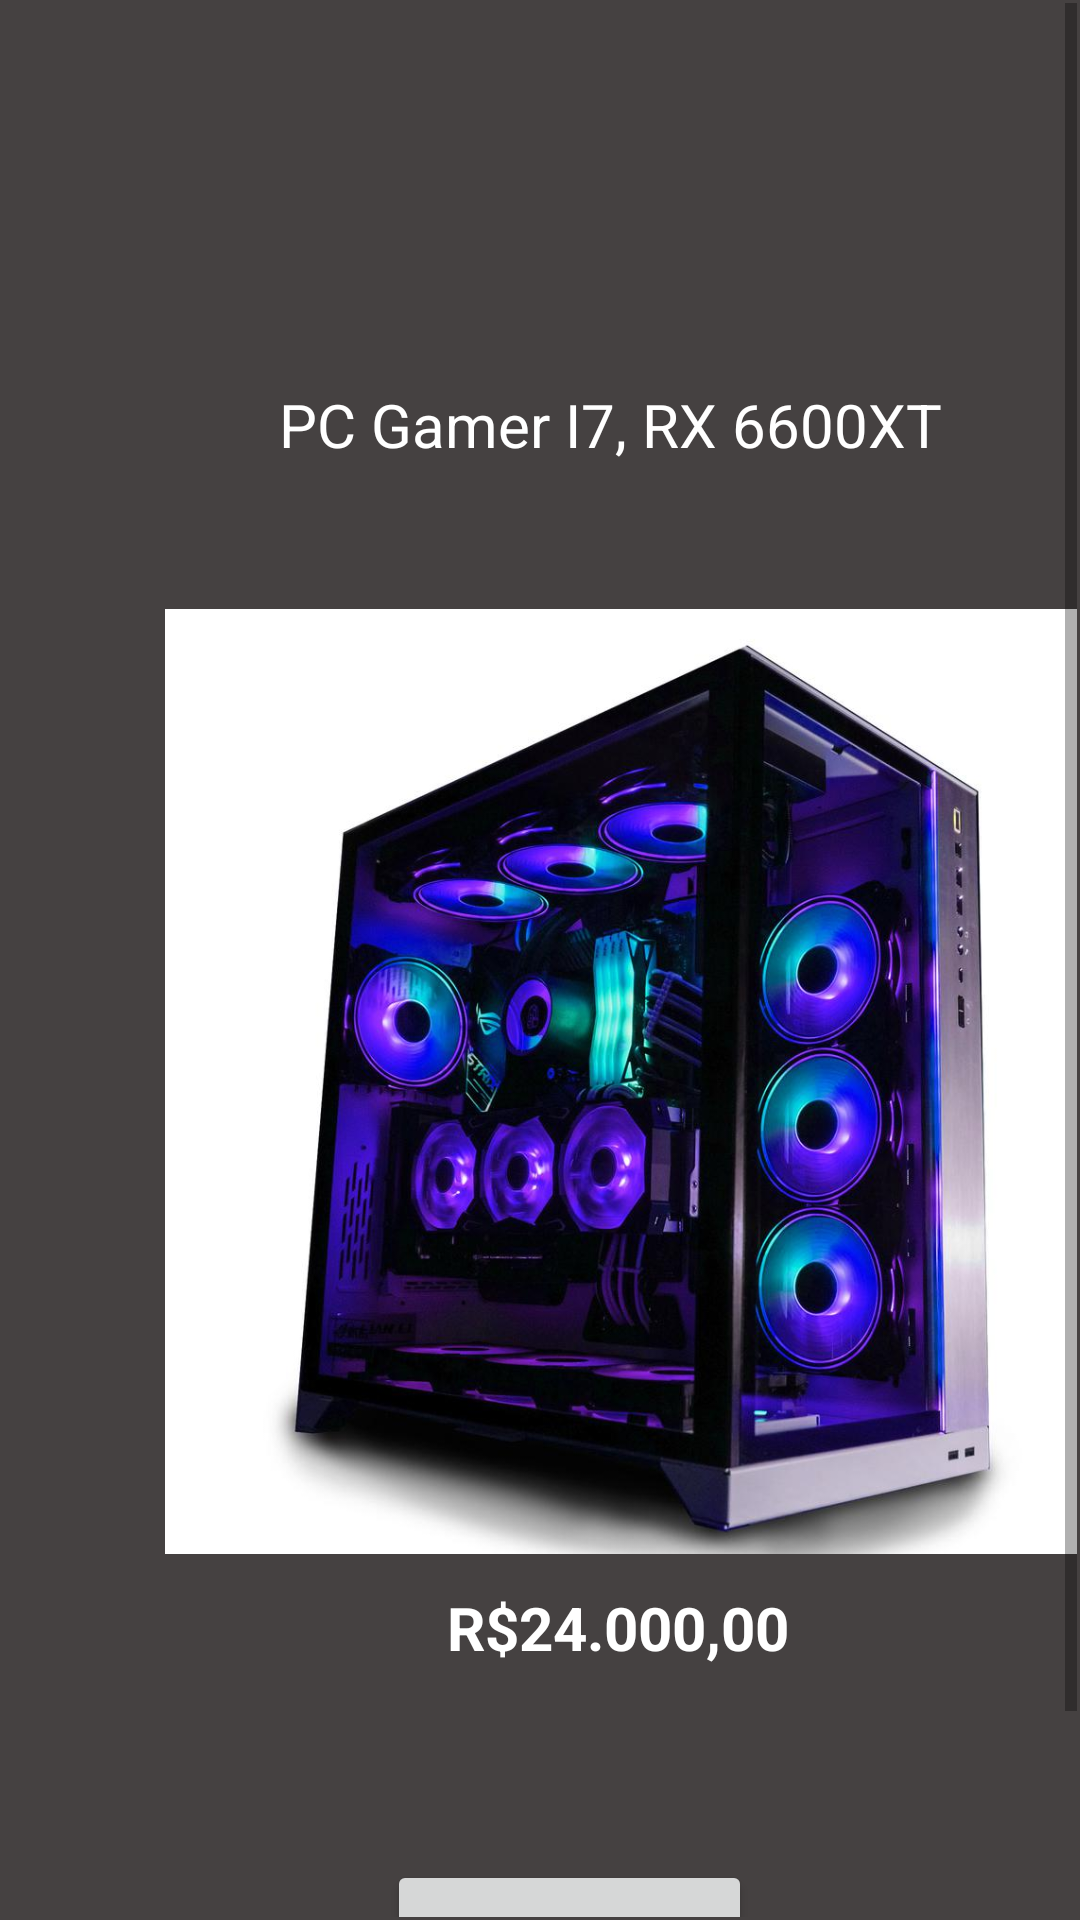

Layout XML and referenced resources for this Android screen:
<!-- AndroidManifest.xml: application theme Theme.PCsDoLuisão -->
<!-- res/layout/activity_pc_rx6600_xt.xml -->
<?xml version="1.0" encoding="utf-8"?>
<androidx.constraintlayout.widget.ConstraintLayout xmlns:android="http://schemas.android.com/apk/res/android"
    xmlns:app="http://schemas.android.com/apk/res-auto"
    xmlns:tools="http://schemas.android.com/tools"
    android:layout_width="match_parent"
    android:layout_height="match_parent"
    android:background="#454141"
    tools:context=".Activity_PC_RX6600XT">

    <ScrollView
        android:layout_width="match_parent"
        android:layout_height="match_parent"
        android:layout_marginStart="1dp"
        android:layout_marginTop="1dp"
        android:layout_marginEnd="1dp"
        android:layout_marginBottom="1dp"
        app:layout_constraintBottom_toBottomOf="parent"
        app:layout_constraintEnd_toEndOf="parent"
        app:layout_constraintStart_toStartOf="parent"
        app:layout_constraintTop_toTopOf="parent">

        <LinearLayout
            android:layout_width="match_parent"
            android:layout_height="wrap_content"
            android:orientation="vertical" >

            <androidx.constraintlayout.widget.ConstraintLayout
                android:layout_width="match_parent"
                android:layout_height="715dp"
                android:background="#454141"
                tools:context=".Activity_PC_RX6600XT">

                <TextView
                    android:id="@+id/textView5"
                    android:layout_width="wrap_content"
                    android:layout_height="wrap_content"
                    android:layout_marginStart="92dp"
                    android:layout_marginTop="34dp"
                    android:layout_marginEnd="95dp"
                    android:text="PC Gamer I7, RX 6600XT"
                    android:textColor="#FFFFFF"
                    android:textSize="20sp"
                    app:layout_constraintEnd_toEndOf="parent"
                    app:layout_constraintHorizontal_bias="0.0"
                    app:layout_constraintStart_toStartOf="parent"
                    app:layout_constraintTop_toBottomOf="@+id/txtSaudacao" />

                <TextView
                    android:id="@+id/textView12"
                    android:layout_width="wrap_content"
                    android:layout_height="wrap_content"
                    android:layout_marginStart="148dp"
                    android:layout_marginTop="11dp"
                    android:text="R$24.000,00"
                    android:textColor="#FFFFFF"
                    android:textSize="20sp"
                    android:textStyle="bold"
                    app:layout_constraintStart_toStartOf="parent"
                    app:layout_constraintTop_toBottomOf="@+id/imageView4" />

                <ImageView
                    android:id="@+id/imageView4"
                    android:layout_width="319dp"
                    android:layout_height="315dp"
                    android:layout_marginStart="52dp"
                    android:layout_marginTop="48dp"
                    app:layout_constraintStart_toStartOf="parent"
                    app:layout_constraintTop_toBottomOf="@+id/textView5"
                    app:srcCompat="@drawable/pcgamerrx6600xt" />

                <Button
                    android:id="@+id/btnVerDetRX"
                    android:layout_width="wrap_content"
                    android:layout_height="wrap_content"
                    android:layout_marginStart="128dp"
                    android:layout_marginTop="64dp"
                    android:text="Ver Detalhes"
                    app:layout_constraintStart_toStartOf="parent"
                    app:layout_constraintTop_toBottomOf="@+id/textView12" />

                <TextView
                    android:id="@+id/txtSaudacao"
                    android:layout_width="289dp"
                    android:layout_height="66dp"
                    android:layout_marginStart="60dp"
                    android:layout_marginTop="27dp"
                    android:textAlignment="center"
                    android:textColor="#FFFFFF"
                    android:textSize="20sp"
                    android:textStyle="bold"
                    app:layout_constraintStart_toStartOf="parent"
                    app:layout_constraintTop_toTopOf="parent" />
            </androidx.constraintlayout.widget.ConstraintLayout>

        </LinearLayout>
    </ScrollView>
</androidx.constraintlayout.widget.ConstraintLayout>
<!-- resources referenced by this layout -->
<resources>
  <!-- drawable pcgamerrx6600xt: jpg bitmap (drawable-v24, 91542 bytes) -->
  <style name="Theme.PCsDoLuisão" parent="Theme.MaterialComponents.DayNight.DarkActionBar">
          
          <item name="colorPrimary">@color/purple_500</item>
          <item name="colorPrimaryVariant">@color/purple_700</item>
          <item name="colorOnPrimary">@color/white</item>
          
          <item name="colorSecondary">@color/teal_200</item>
          <item name="colorSecondaryVariant">@color/teal_700</item>
          <item name="colorOnSecondary">@color/black</item>
          
          <item name="android:statusBarColor" tools:targetApi="l">?attr/colorPrimaryVariant</item>
          
      </style>
  <!-- not gathered from this repository: default colours our renderer supplied (Android Studio template values) -->
  <color name="purple_500">#FF6200EE</color>
  <color name="purple_700">#FF3700B3</color>
  <color name="teal_200">#FF03DAC5</color>
  <color name="teal_700">#FF018786</color>
  <color name="black">#FF000000</color>
  <color name="white">#FFFFFFFF</color>
</resources>
